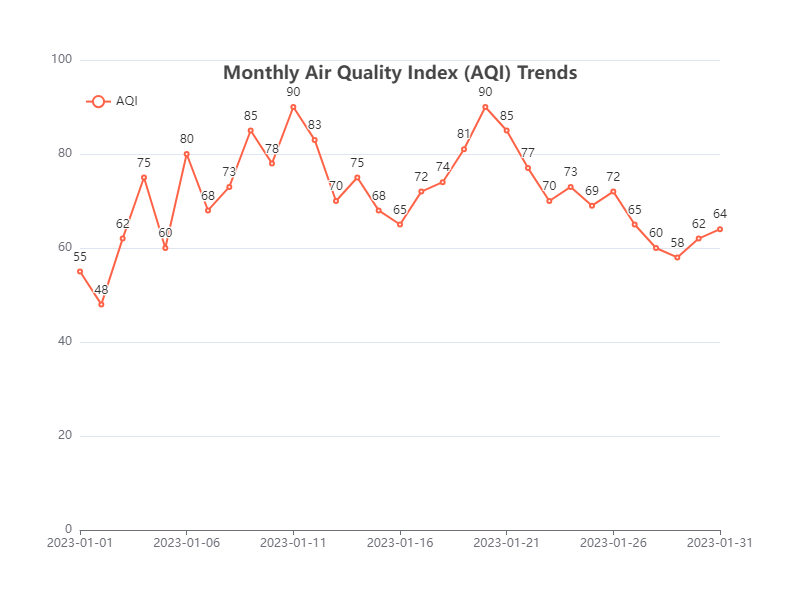

Data behind this chart, as committed beside it:
Date, Air Quality Index (AQI)
2023-01-01, 55
2023-01-02, 48
2023-01-03, 62
2023-01-04, 75
2023-01-05, 60
2023-01-06, 80
2023-01-07, 68
2023-01-08, 73
2023-01-09, 85
2023-01-10, 78
2023-01-11, 90
2023-01-12, 83
2023-01-13, 70
2023-01-14, 75
2023-01-15, 68
2023-01-16, 65
2023-01-17, 72
2023-01-18, 74
2023-01-19, 81
2023-01-20, 90
2023-01-21, 85
2023-01-22, 77
2023-01-23, 70
2023-01-24, 73
2023-01-25, 69
2023-01-26, 72
2023-01-27, 65
2023-01-28, 60
2023-01-29, 58
2023-01-30, 62
2023-01-31, 64
